Image classification data set "annotations_cls" (kailhashed/Violence_detection on GitHub). Class labels (2): violent, non-violent.

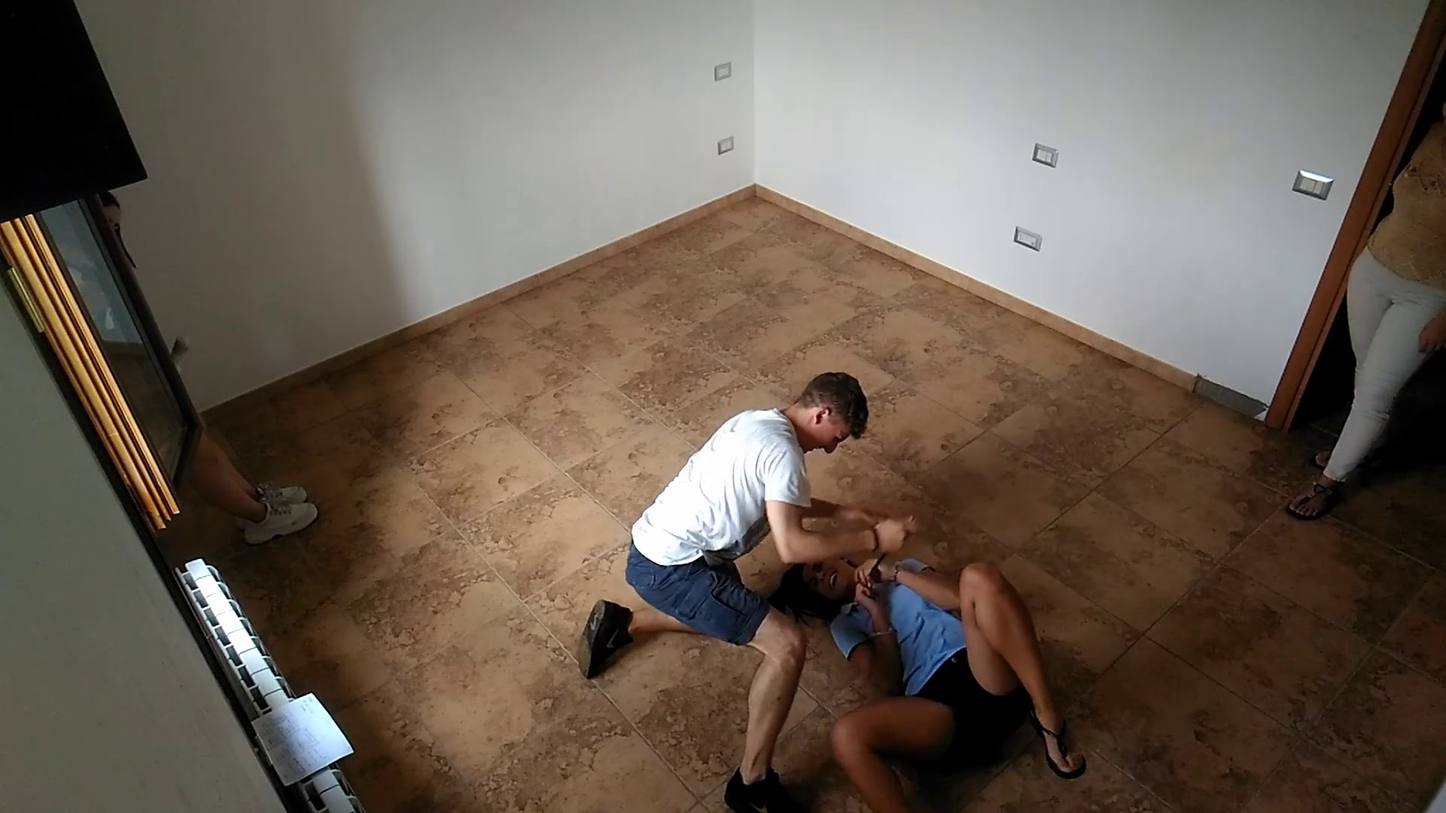
Label: violent

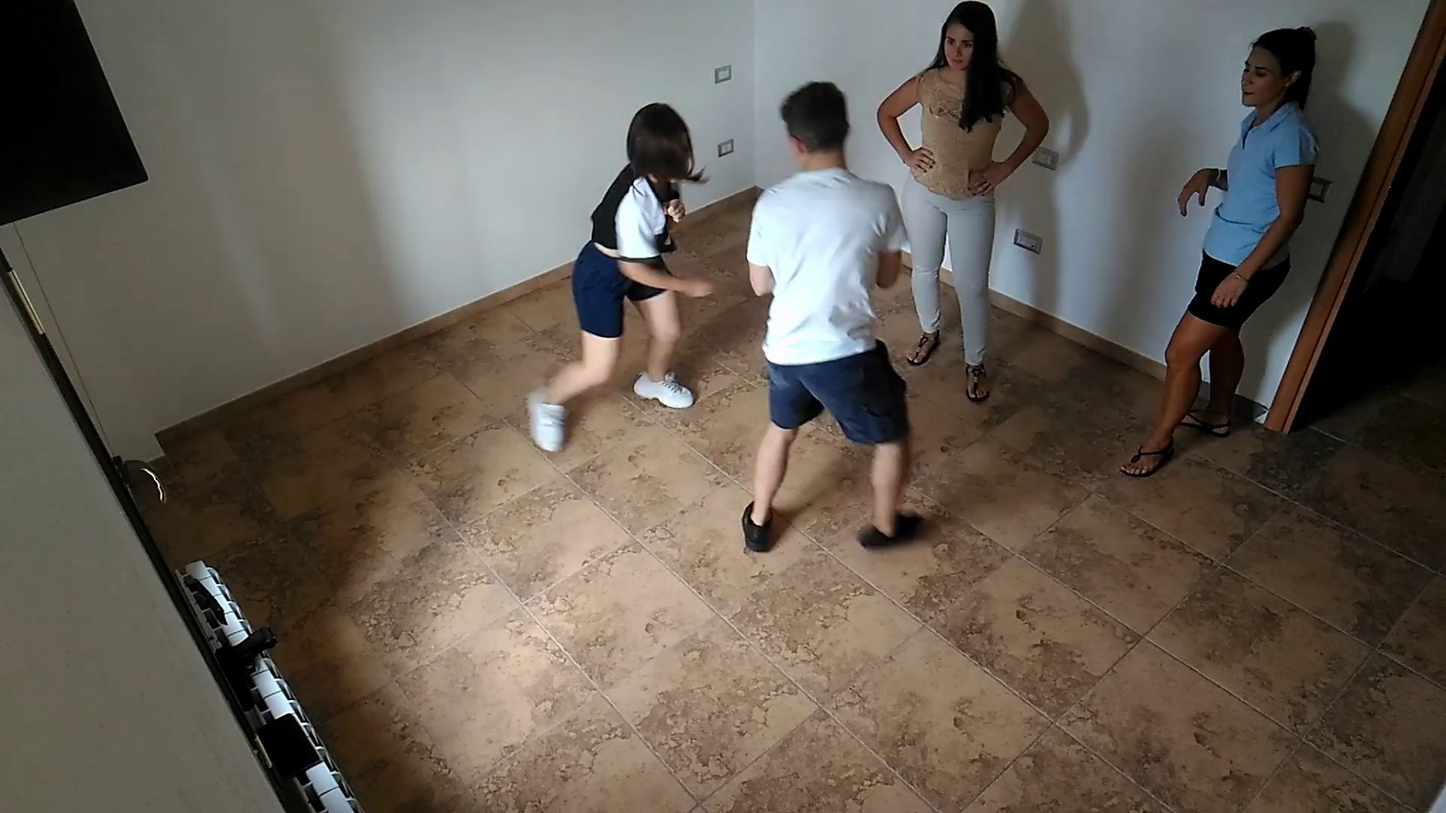
Label: violent

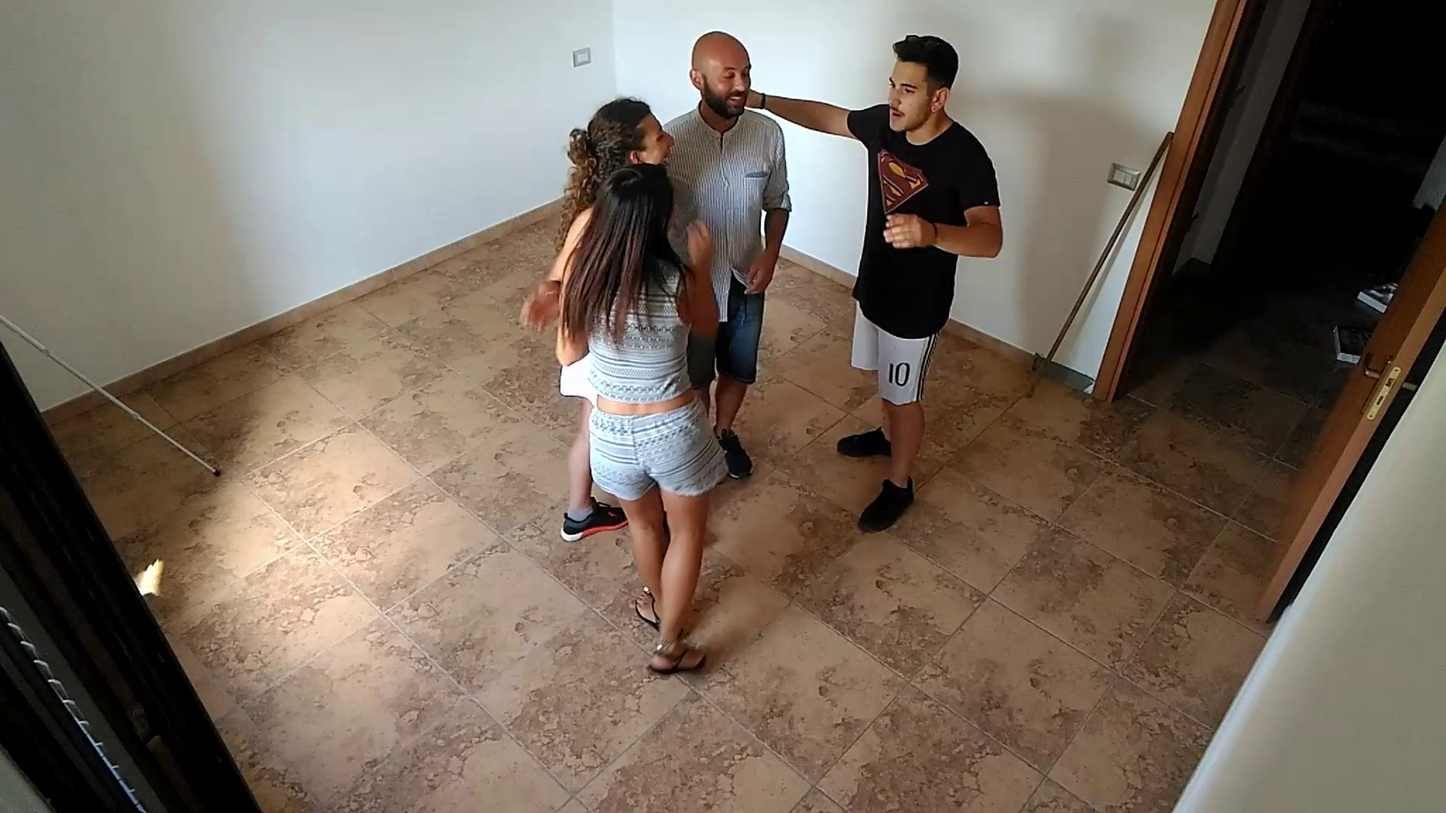
Label: non-violent

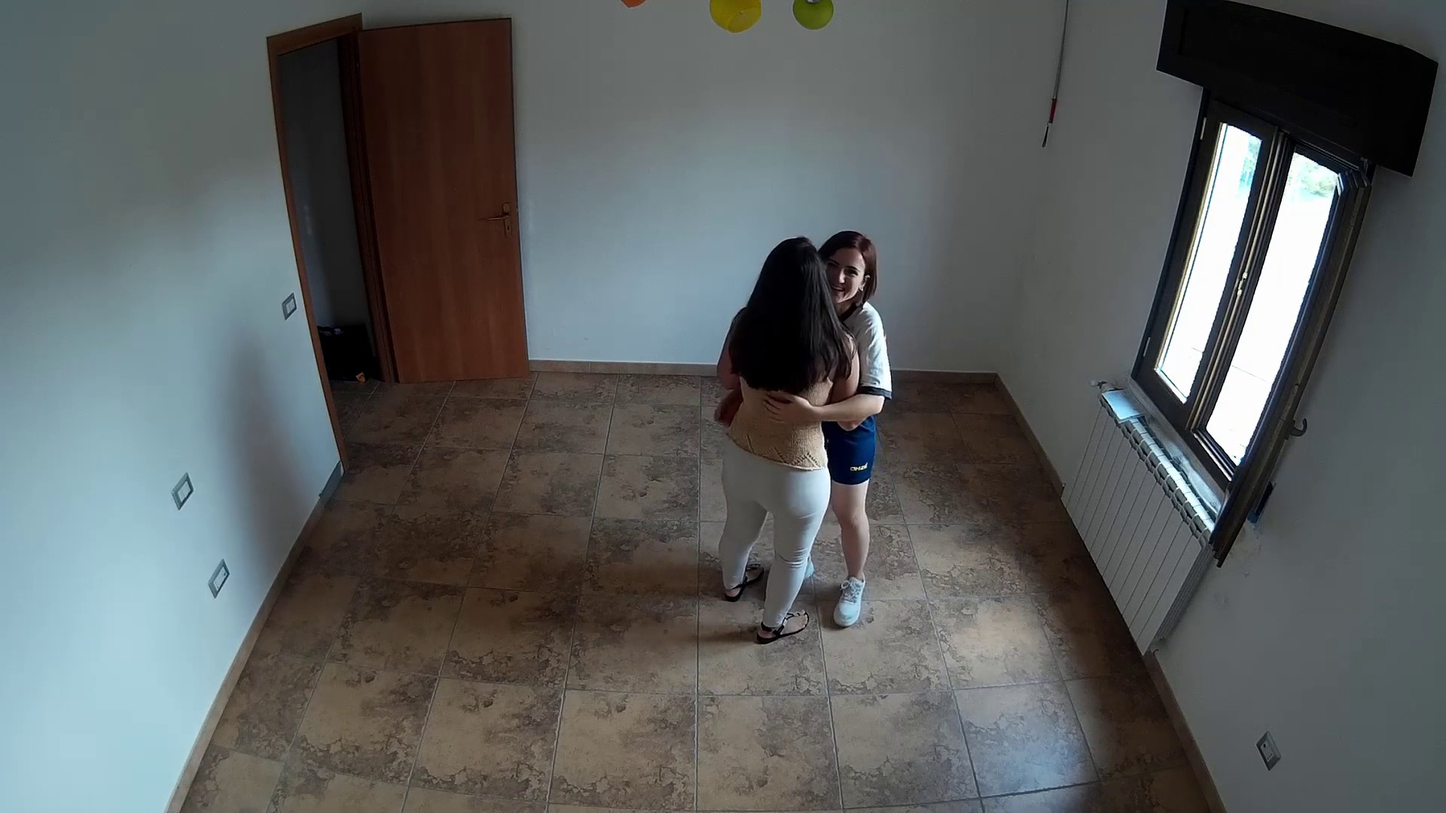
Label: non-violent

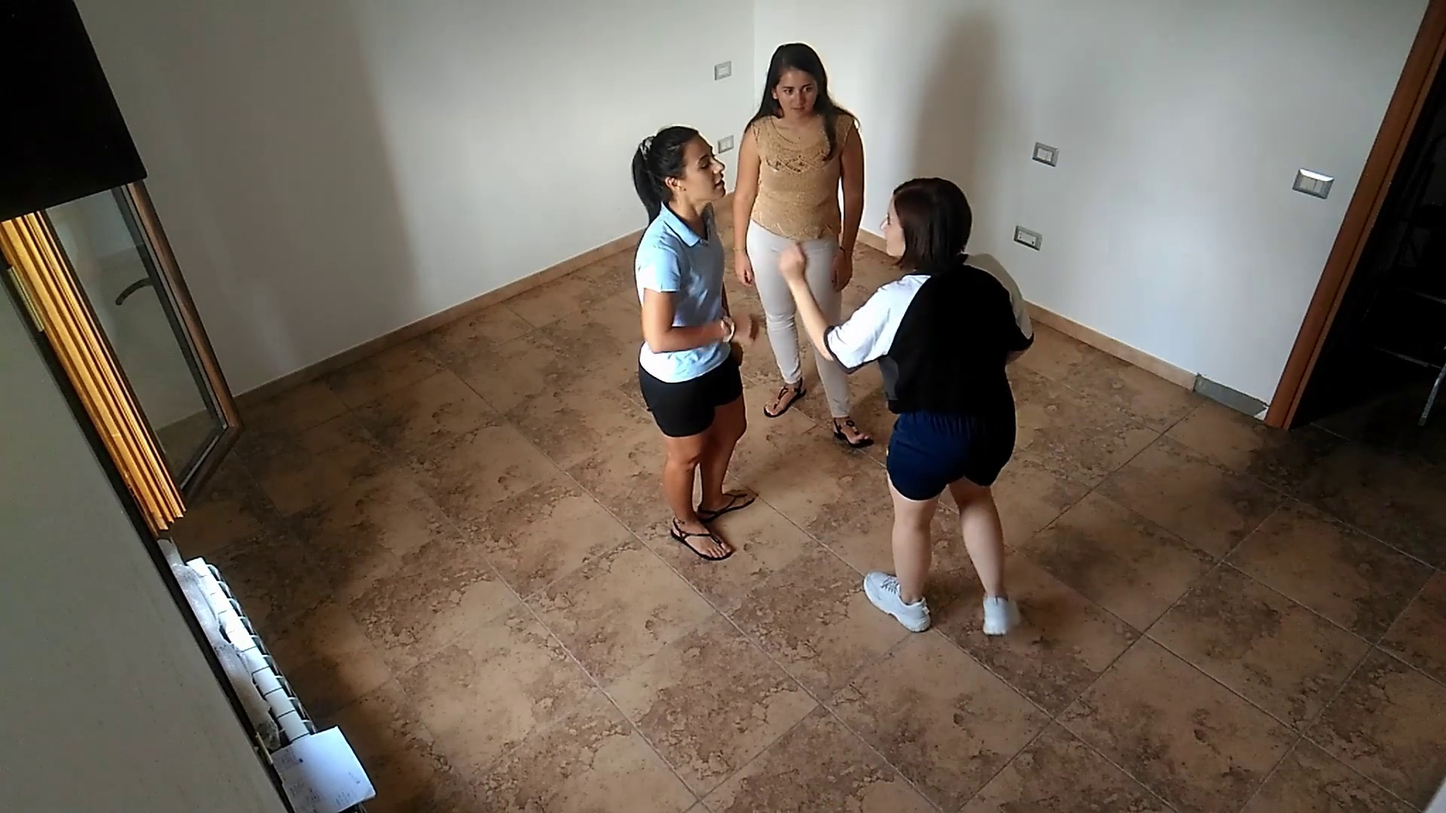
Label: non-violent

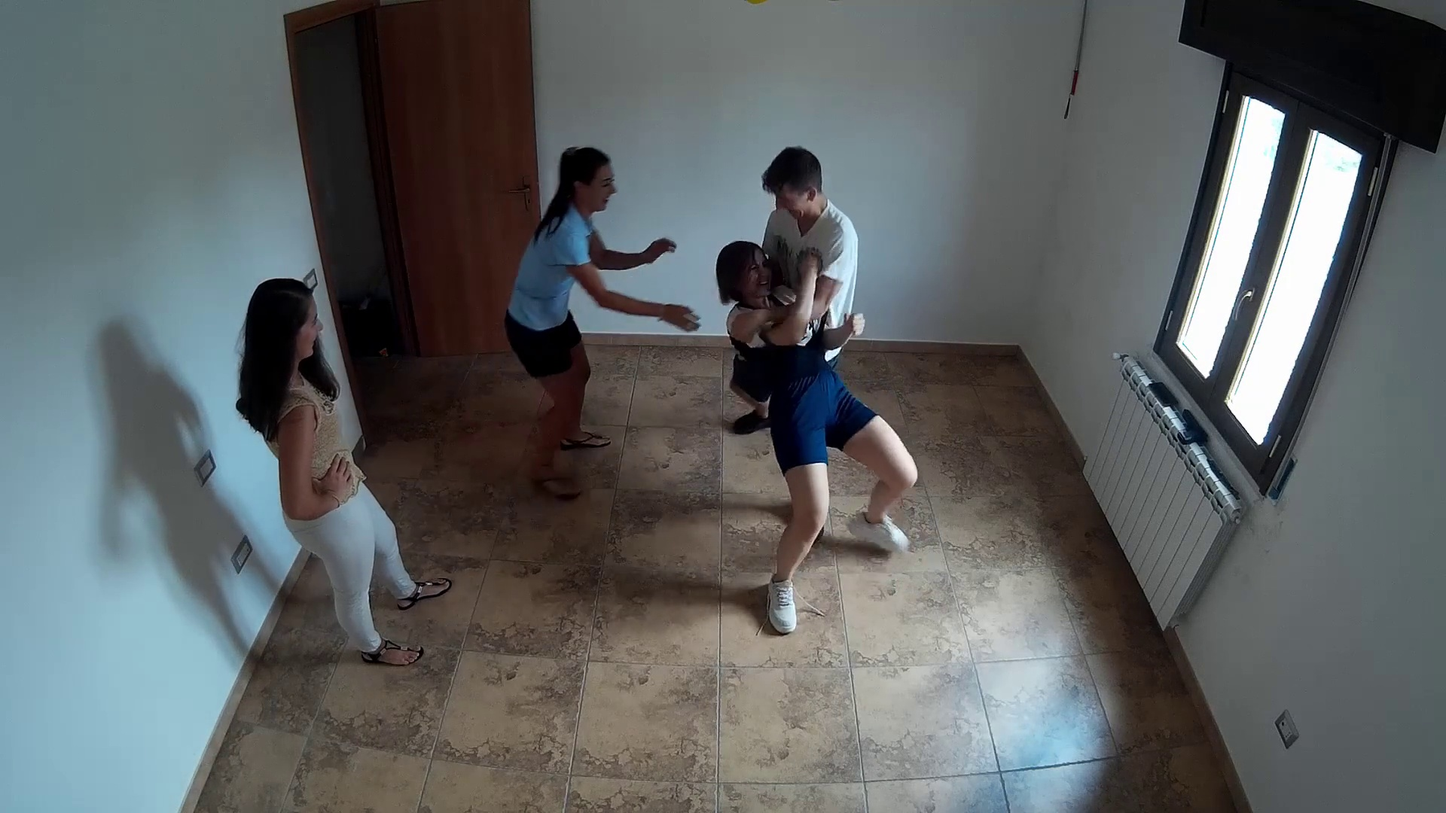
Label: violent
